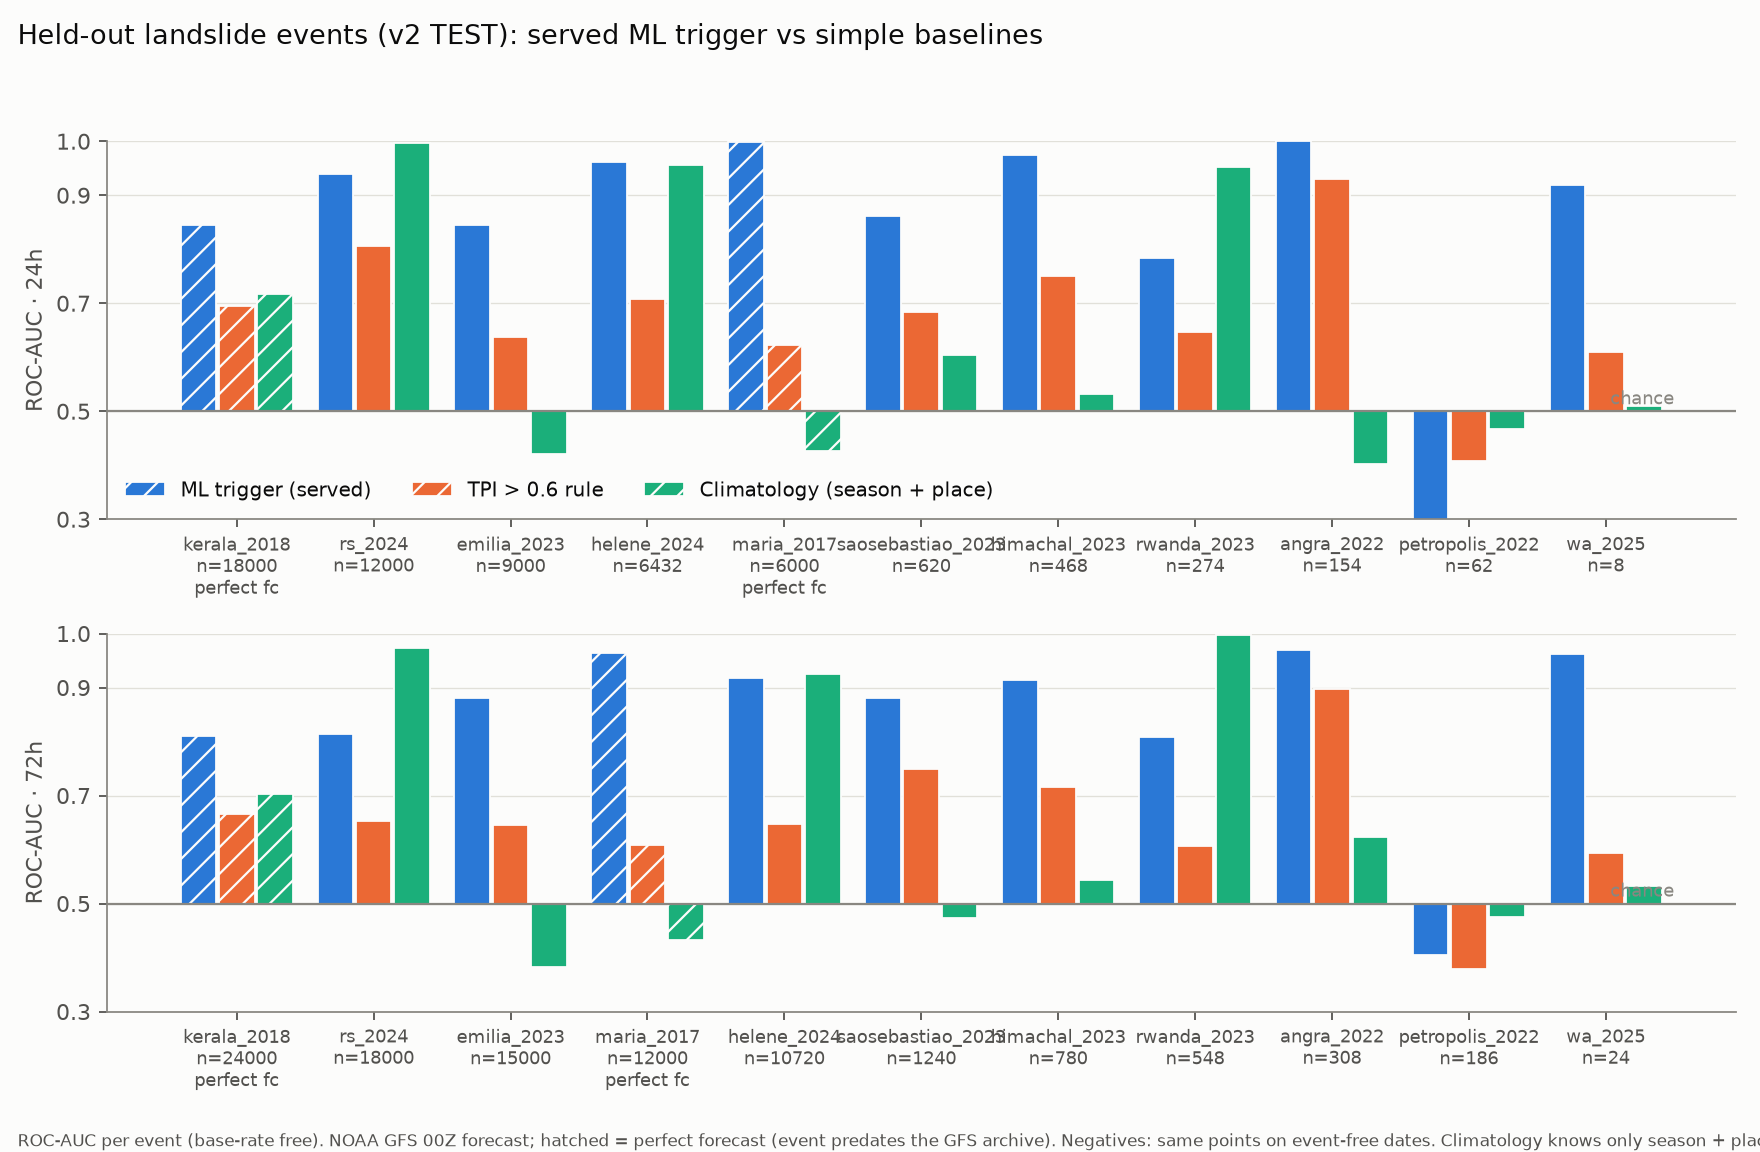

The file beside this chart, header and first rows:
horizon, source, model, event, n_pos, roc_auc, pr_auc, base_rate
24h, gfs, xgb_rain_soil, rs_2024, 12000, 0.9388, 0.7679, 0.1667
24h, gfs, xgb_rain_soil, wa_2025, 8, 0.9183, 0.4008, 0.04
24h, gfs, xgb_rain_soil, helene_2024, 6432, 0.9625, 0.8272, 0.1304
24h, gfs, xgb_rain_soil, saosebastiao_2023, 620, 0.862, 0.5862, 0.08333
24h, gfs, xgb_rain_soil, petropolis_2022, 62, 0.2273, 0.04348, 0.04348
24h, gfs, xgb_rain_soil, angra_2022, 154, 0.9997, 0.9974, 0.08333
24h, gfs, xgb_rain_soil, himachal_2023, 468, 0.9753, 0.8582, 0.12
24h, gfs, xgb_rain_soil, rwanda_2023, 274, 0.7829, 0.2342, 0.08696
24h, gfs, xgb_rain_soil, emilia_2023, 9000, 0.8442, 0.5113, 0.1429
24h, gfs, rule_tpi, rs_2024, 12000, 0.8052, 0.6179, 0.1667
24h, gfs, rule_tpi, wa_2025, 8, 0.6094, 0.28, 0.04
24h, gfs, rule_tpi, helene_2024, 6432, 0.7087, 0.4932, 0.1304
24h, gfs, rule_tpi, saosebastiao_2023, 620, 0.6835, 0.4217, 0.08333
24h, gfs, rule_tpi, petropolis_2022, 62, 0.4084, 0.04348, 0.04348
24h, gfs, rule_tpi, angra_2022, 154, 0.9294, 0.6986, 0.08333
24h, gfs, rule_tpi, himachal_2023, 468, 0.7511, 0.5229, 0.12
24h, gfs, rule_tpi, rwanda_2023, 274, 0.646, 0.2096, 0.08696
24h, gfs, rule_tpi, emilia_2023, 9000, 0.6368, 0.3012, 0.1429
24h, gfs, climatology, rs_2024, 12000, 0.9965, 0.9683, 0.1667
24h, gfs, climatology, wa_2025, 8, 0.5094, 0.04258, 0.04
24h, gfs, climatology, helene_2024, 6432, 0.9562, 0.6327, 0.1304
24h, gfs, climatology, saosebastiao_2023, 620, 0.6043, 0.1249, 0.08333
24h, gfs, climatology, petropolis_2022, 62, 0.467, 0.04348, 0.04348
24h, gfs, climatology, angra_2022, 154, 0.402, 0.07743, 0.08333
24h, gfs, climatology, himachal_2023, 468, 0.5319, 0.1293, 0.12
24h, gfs, climatology, rwanda_2023, 274, 0.9521, 0.4988, 0.08696
24h, gfs, climatology, emilia_2023, 9000, 0.4217, 0.1395, 0.1429
24h, perfect, xgb_rain_soil, rs_2024, 12000, 0.9996, 0.9969, 0.1538
24h, perfect, xgb_rain_soil, wa_2025, 8, 0.965, 0.3999, 0.03846
24h, perfect, xgb_rain_soil, helene_2024, 6432, 0.9832, 0.8947, 0.1154
24h, perfect, xgb_rain_soil, maria_2017, 6000, 0.9986, 0.9705, 0.08
24h, perfect, xgb_rain_soil, saosebastiao_2023, 620, 0.8454, 0.5889, 0.07692
24h, perfect, xgb_rain_soil, petropolis_2022, 62, 0.3098, 0.04958, 0.03846
24h, perfect, xgb_rain_soil, angra_2022, 154, 0.9896, 0.8638, 0.07692
24h, perfect, xgb_rain_soil, himachal_2023, 468, 0.9999, 0.998, 0.1154
24h, perfect, xgb_rain_soil, rwanda_2023, 274, 0.9986, 0.9777, 0.07692
24h, perfect, xgb_rain_soil, emilia_2023, 9000, 0.8496, 0.6267, 0.1154
24h, perfect, xgb_rain_soil, kerala_2018, 18000, 0.8447, 0.6118, 0.24
24h, perfect, rule_tpi, rs_2024, 12000, 0.9407, 0.8894, 0.1538
24h, perfect, rule_tpi, wa_2025, 8, 0.6131, 0.2372, 0.03846
24h, perfect, rule_tpi, helene_2024, 6432, 0.7292, 0.5126, 0.1154
24h, perfect, rule_tpi, maria_2017, 6000, 0.6226, 0.2431, 0.08
24h, perfect, rule_tpi, saosebastiao_2023, 620, 0.6855, 0.4194, 0.07692
24h, perfect, rule_tpi, petropolis_2022, 62, 0.4348, 0.03846, 0.03846
24h, perfect, rule_tpi, angra_2022, 154, 0.9317, 0.672, 0.07692
24h, perfect, rule_tpi, himachal_2023, 468, 0.7964, 0.6076, 0.1154
24h, perfect, rule_tpi, rwanda_2023, 274, 0.6778, 0.3639, 0.07692
24h, perfect, rule_tpi, emilia_2023, 9000, 0.6409, 0.2846, 0.1154
24h, perfect, rule_tpi, kerala_2018, 18000, 0.6952, 0.4469, 0.24
24h, perfect, climatology, rs_2024, 12000, 0.9956, 0.9572, 0.1538
24h, perfect, climatology, wa_2025, 8, 0.4891, 0.03989, 0.03846
24h, perfect, climatology, helene_2024, 6432, 0.9619, 0.6327, 0.1154
24h, perfect, climatology, maria_2017, 6000, 0.4255, 0.07234, 0.08
24h, perfect, climatology, saosebastiao_2023, 620, 0.5581, 0.1038, 0.07692
24h, perfect, climatology, petropolis_2022, 62, 0.431, 0.03846, 0.03846
24h, perfect, climatology, angra_2022, 154, 0.3731, 0.07045, 0.07692
24h, perfect, climatology, himachal_2023, 468, 0.5522, 0.1293, 0.1154
24h, perfect, climatology, rwanda_2023, 274, 0.9581, 0.4988, 0.07692
24h, perfect, climatology, emilia_2023, 9000, 0.4667, 0.12, 0.1154
24h, perfect, climatology, kerala_2018, 18000, 0.7163, 0.3617, 0.24
... 60 more rows
